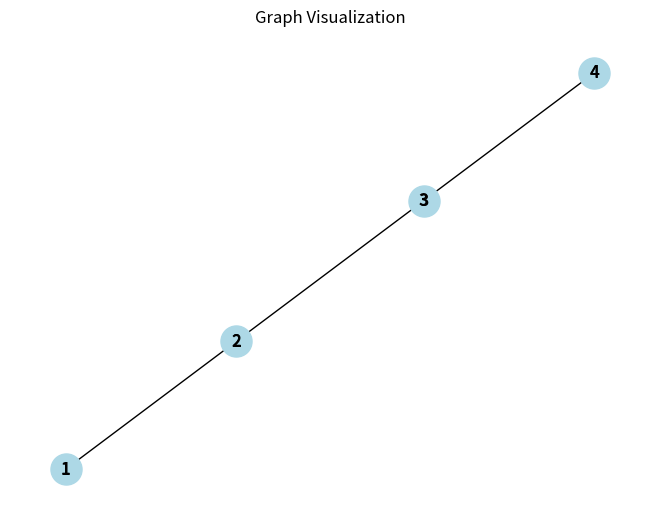

Source code (Python):


import networkx as nx
import matplotlib.pyplot as plt

class Node:
    def __init__(self, data):
        self.data = data
        self.neighbors = []
        self.visited = False

class Graph:
    def __init__(self):
        self.nodes = []

    def add_node(self, node):
        self.nodes.append(node)

    def add_edge(self, source, destination):
        source.neighbors.append(destination)

    def detect_cycle(self):
        visited = set()

        for node in self.nodes:
            if node not in visited:
                if self.is_cyclic(node, visited, None):
                    return True

        return False

    def is_cyclic(self, node, visited, parent):
        visited.add(node)

        for neighbor in node.neighbors:
            if neighbor not in visited:
                if self.is_cyclic(neighbor, visited, node):
                    return True
            elif parent != neighbor:
                return True

        return False

# Create the graph and add nodes/edges
graph = Graph()

node1 = Node(1)
node2 = Node(2)
node3 = Node(3)
node4 = Node(4)

graph.add_node(node1)
graph.add_node(node2)
graph.add_node(node3)
graph.add_node(node4)

graph.add_edge(node1, node2)
graph.add_edge(node2, node3)
graph.add_edge(node3, node4)
#graph.add_edge(node1, node4)


# Detect cycle in the graph
has_cycle = graph.detect_cycle()

if has_cycle:
    print("Graph contains a cycle")
else:
    print("Graph does not contain a cycle")

# Visualize the graph
G = nx.Graph()
for node in graph.nodes:
    G.add_node(node.data)
    for neighbor in node.neighbors:
        G.add_edge(node.data, neighbor.data)

pos = nx.spring_layout(G)
labels = {node.data: str(node.data) for node in graph.nodes}

nx.draw(G, pos, with_labels=True, node_size=500, node_color='lightblue', font_size=12, font_color='black', font_weight='bold')
nx.draw_networkx_labels(G, pos, labels=labels)

plt.title("Graph Visualization")
plt.show()
